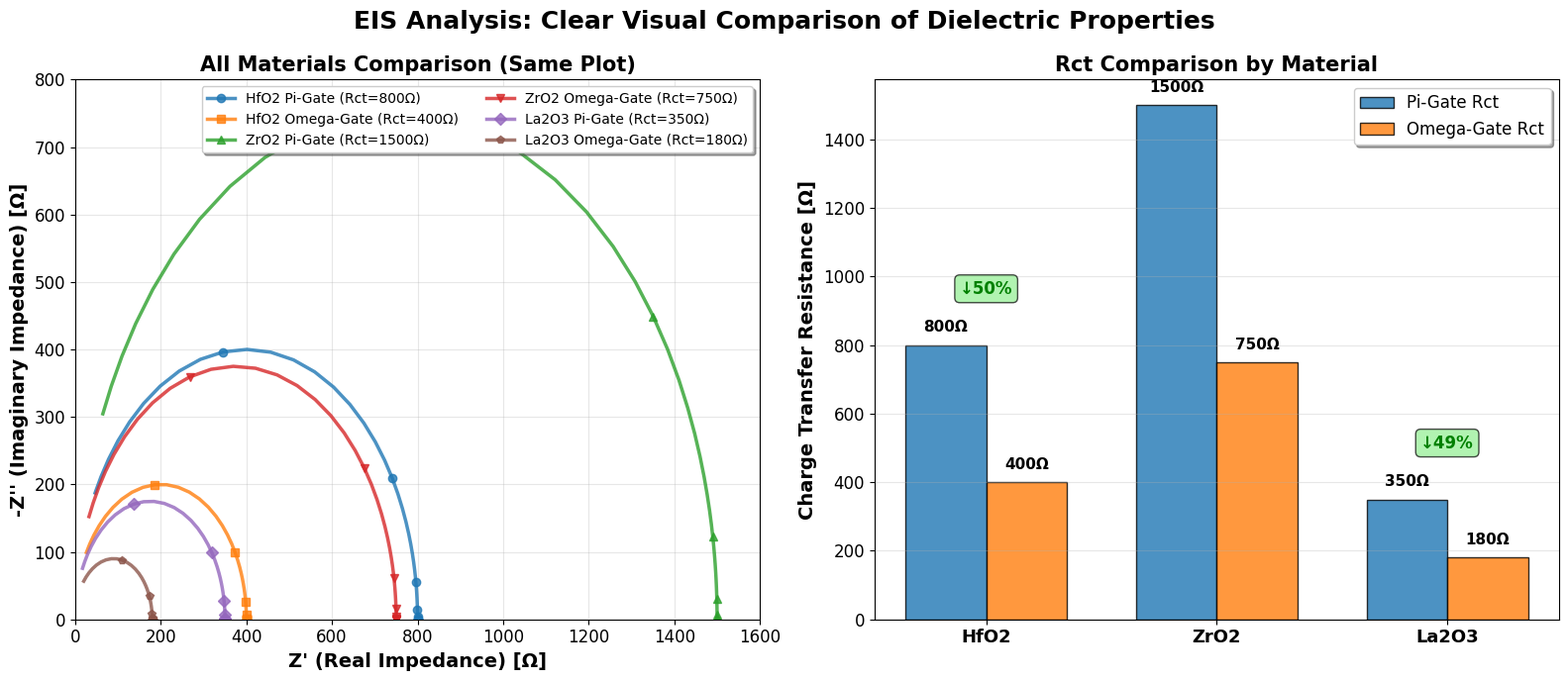

Write the Python code that produced this figure.
import numpy as np
import matplotlib.pyplot as plt

plt.rcParams['font.family'] = 'Times New Roman'
plt.rcParams['font.size'] = 12

fig, axes = plt.subplots(1, 2, figsize=(16, 7))
fig.suptitle('EIS Analysis: Clear Visual Comparison of Dielectric Properties', 
             fontsize=18, fontweight='bold')

# Frequency range
frequencies = np.logspace(0, 6, 100)

def calculate_nyquist_simple(r_ct, c_dl, w):
    """Simplified Nyquist calculation"""
    tau = r_ct * c_dl  # Time constant
    z_real = r_ct / (1 + (w * tau)**2)
    z_imag = (w * tau * r_ct) / (1 + (w * tau)**2)
    return z_real, z_imag

# Left plot: All curves on same axis (shows relative sizes clearly)
ax1 = axes[0]

data = [
    ('HfO2', 'Pi', 800, 0.8e-9, '#1f77b4', 'o'),
    ('HfO2', 'Omega', 400, 1.5e-9, '#ff7f0e', 's'),
    ('ZrO2', 'Pi', 1500, 0.5e-9, '#2ca02c', '^'),
    ('ZrO2', 'Omega', 750, 1.0e-9, '#d62728', 'v'),
    ('La2O3', 'Pi', 350, 2.0e-9, '#9467bd', 'D'),
    ('La2O3', 'Omega', 180, 2.5e-9, '#8c564b', 'p'),
]

for material, gate, r_ct, c_dl, color, marker in data:
    z_real, z_imag = calculate_nyquist_simple(r_ct, c_dl, 2 * np.pi * frequencies)
    label = f'{material} {gate}-Gate (Rct={r_ct}Ω)'
    ax1.plot(z_real, z_imag, marker=marker, color=color, label=label, 
             markersize=6, linewidth=2.5, markevery=10, alpha=0.8)

ax1.set_xlabel('Z\' (Real Impedance) [Ω]', fontweight='bold', fontsize=14)
ax1.set_ylabel('-Z\'\' (Imaginary Impedance) [Ω]', fontweight='bold', fontsize=14)
ax1.set_title('All Materials Comparison (Same Plot)', fontweight='bold', fontsize=15)
ax1.legend(fontsize=10, loc='upper right', frameon=True, shadow=True, ncol=2)
ax1.grid(True, alpha=0.3)
ax1.set_xlim(0, 1600)
ax1.set_ylim(0, 800)

# Right plot: Bar chart of key parameters
ax2 = axes[1]

materials = ['HfO2', 'ZrO2', 'La2O3']
pi_rct = [800, 1500, 350]
omega_rct = [400, 750, 180]
pi_tau = [r * c * 1e9 for r, c in zip([800, 1500, 350], [0.8e-9, 0.5e-9, 2.0e-9])]  # in ns
omega_tau = [r * c * 1e9 for r, c in zip([400, 750, 180], [1.5e-9, 1.0e-9, 2.5e-9])]

x = np.arange(len(materials))
width = 0.35

# Create grouped bar chart
bars1 = ax2.bar(x - width/2, pi_rct, width, label='Pi-Gate Rct', color='#1f77b4', alpha=0.8, edgecolor='black')
bars2 = ax2.bar(x + width/2, omega_rct, width, label='Omega-Gate Rct', color='#ff7f0e', alpha=0.8, edgecolor='black')

ax2.set_ylabel('Charge Transfer Resistance [Ω]', fontweight='bold', fontsize=14)
ax2.set_title('Rct Comparison by Material', fontweight='bold', fontsize=15)
ax2.set_xticks(x)
ax2.set_xticklabels(materials, fontweight='bold', fontsize=13)
ax2.legend(fontsize=12, frameon=True, shadow=True)
ax2.grid(True, alpha=0.3, axis='y')

# Add value labels on bars
for bars in [bars1, bars2]:
    for bar in bars:
        height = bar.get_height()
        ax2.text(bar.get_x() + bar.get_width()/2., height + 30,
                f'{int(height)}Ω', ha='center', va='bottom', fontsize=11, fontweight='bold')

# Add improvement annotation
for i in range(len(materials)):
    improvement = ((pi_rct[i] - omega_rct[i]) / pi_rct[i]) * 100
    ax2.annotate(f'↓{improvement:.0f}%', 
                xy=(i, max(pi_rct[i], omega_rct[i]) + 150),
                ha='center', fontsize=12, fontweight='bold', color='green',
                bbox=dict(boxstyle='round,pad=0.3', facecolor='lightgreen', alpha=0.7))

plt.tight_layout()
plt.savefig('eis_clear_comparison.png', dpi=300, bbox_inches='tight', facecolor='white')
plt.show()
print("Clear EIS comparison plot saved!")
